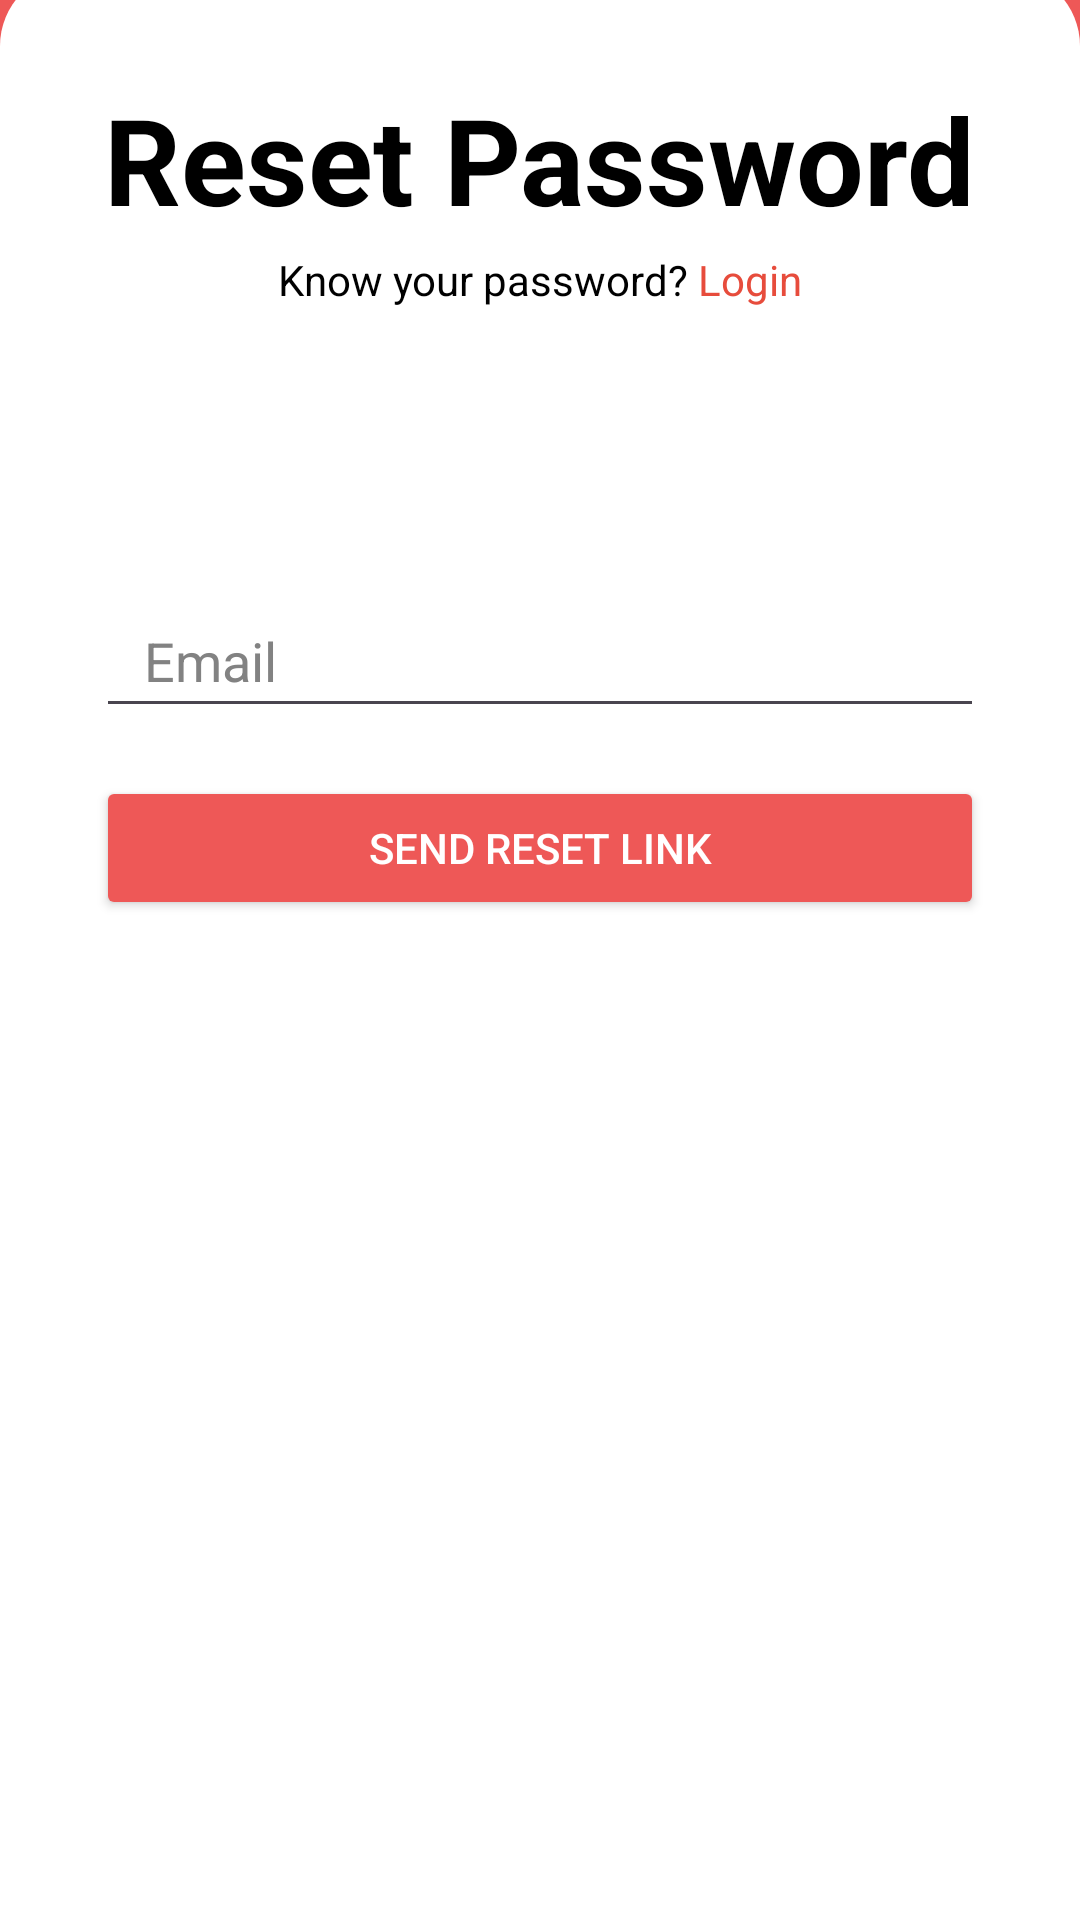

The Android layout XML behind this screen, and the referenced resources:
<!-- AndroidManifest.xml: application theme Theme.DQR -->
<!-- res/layout/activity_forgot_password.xml -->
<?xml version="1.0" encoding="utf-8"?>
<androidx.constraintlayout.widget.ConstraintLayout xmlns:android="http://schemas.android.com/apk/res/android"
    xmlns:app="http://schemas.android.com/apk/res-auto"
    xmlns:tools="http://schemas.android.com/tools"
    android:id="@+id/main"
    android:layout_width="match_parent"
    android:layout_height="match_parent"
    android:background="#EE5857"
    >

    <androidx.constraintlayout.widget.ConstraintLayout
        android:id="@+id/subMain"
        android:layout_width="match_parent"
        android:layout_height="650dp"
        android:background="@drawable/background"
        app:layout_constraintBottom_toBottomOf="parent"
        app:layout_constraintEnd_toEndOf="parent">

        <TextView
            android:id="@+id/tv_signup"
            android:layout_width="wrap_content"
            android:layout_height="wrap_content"
            android:layout_marginTop="36dp"
            android:text="Reset Password"
            android:textColor="#000"
            android:textSize="40sp"
            android:textStyle="bold"
            app:layout_constraintEnd_toEndOf="parent"
            app:layout_constraintStart_toStartOf="parent"
            app:layout_constraintTop_toTopOf="parent" />

        <LinearLayout
            android:id="@+id/layout"
            android:layout_width="wrap_content"
            android:layout_height="wrap_content"
            android:layout_marginTop="4dp"
            android:orientation="horizontal"
            app:layout_constraintEnd_toEndOf="parent"
            app:layout_constraintStart_toStartOf="parent"
            app:layout_constraintTop_toBottomOf="@id/tv_signup">

            <TextView
                android:id="@+id/tv_already_registered"
                android:layout_width="wrap_content"
                android:layout_height="wrap_content"
                android:text="Know your password? "
                android:textColor="#000"
                android:textSize="14sp"
                tools:layout_editor_absoluteX="123dp"
                tools:layout_editor_absoluteY="104dp" />

            <TextView
                android:id="@+id/tv_login"
                android:layout_width="wrap_content"
                android:layout_height="wrap_content"
                android:text="Login"
                android:textColor="#E74C3C"
                android:textSize="14sp"
                tools:layout_editor_absoluteX="252dp"
                tools:layout_editor_absoluteY="104dp" />


        </LinearLayout>


        <EditText
            android:id="@+id/form_email"
            android:layout_width="0dp"
            android:layout_height="48dp"
            android:layout_marginHorizontal="32dp"
            android:layout_marginTop="92dp"
            android:hint="Email"
            android:inputType="textEmailAddress"
            android:paddingStart="16dp"
            android:paddingEnd="16dp"
            android:textColor="#000"
            android:textColorHint="#828282"
            app:layout_constraintEnd_toEndOf="parent"
            app:layout_constraintStart_toStartOf="parent"
            app:layout_constraintTop_toBottomOf="@id/layout" />

        <Button
            android:id="@+id/btn_reset"
            android:layout_width="0dp"
            android:layout_height="48dp"
            android:layout_marginHorizontal="32dp"
            android:layout_marginTop="16dp"
            android:backgroundTint="#EE5857"
            android:text="Send Reset link"
            android:textColor="#FFF"
            app:layout_constraintEnd_toEndOf="parent"
            app:layout_constraintStart_toStartOf="parent"
            app:layout_constraintTop_toBottomOf="@id/form_email" />


        <TextView
            android:id="@+id/resetText"
            android:layout_width="match_parent"
            android:layout_height="wrap_content"
            android:layout_marginHorizontal="32dp"
            android:layout_marginTop="100dp"
            android:gravity="center"
            android:visibility="gone"
            android:text="Your password reset link will be sent to your email"
            android:textColor="#EE5857"
            android:textSize="30dp"
            app:layout_constraintEnd_toEndOf="parent"
            app:layout_constraintStart_toStartOf="parent"
            app:layout_constraintTop_toBottomOf="@id/btn_reset" />


    </androidx.constraintlayout.widget.ConstraintLayout>


</androidx.constraintlayout.widget.ConstraintLayout>
<!-- resources referenced by this layout -->
<resources>
  <!-- drawable background (drawable) -->
  <shape xmlns:android="http://schemas.android.com/apk/res/android">
      <solid android:color="#FFFFFF" />  
      <corners
          android:topLeftRadius="25dp"
      android:topRightRadius="25dp"
      android:bottomLeftRadius="0dp"
      android:bottomRightRadius="0dp"
      />
  </shape>
  <style name="Theme.DQR" parent="Base.Theme.DQR" />
  <style name="Base.Theme.DQR" parent="Theme.Material3.DayNight.NoActionBar">
          
          
      </style>
</resources>
